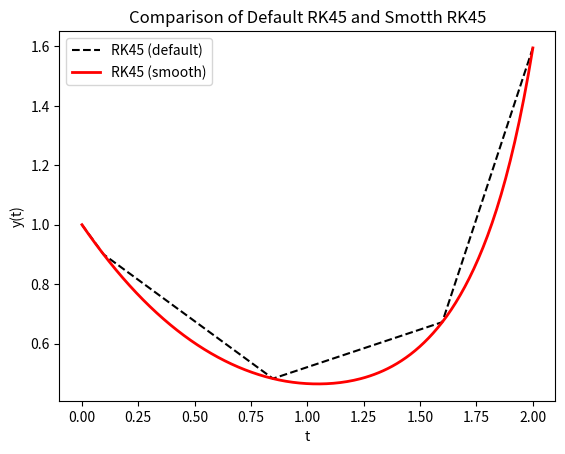
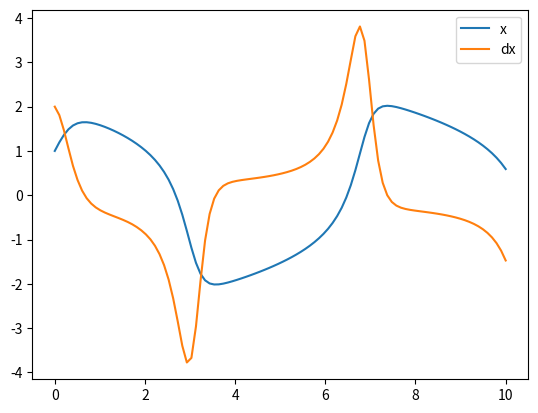
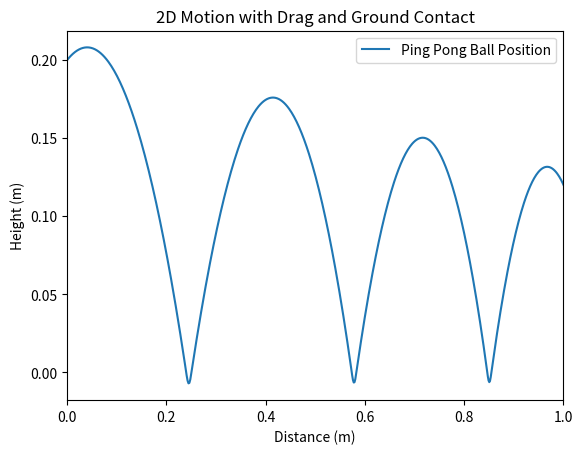

Reproduce these figures in Python, in order.
import numpy as np
import scipy.integrate as sc
import matplotlib.pyplot as plt

######## QUESTION 1 ############

# S(t_j+1) = S(tj) + h(dS(tj)/dt)
def euler(df, S0, h, steps, t0=0):
    S = [S0]
    t = [t0]

    for i in range(steps):
        tj = t[-1]
        Sj = S[-1]
        S2 = Sj + h * df(tj, Sj)
        tj += h
        S.append(S2)
        t.append(tj)
    return t, S 

def df(t, y):
    return y* t**2 - 1.1*y

y0 = 1
t0 = 0
tf = 2

h_values = [0.5, 0.1, 0.01]

# euler_sol = [euler(df, y0, h, t0, tf) for h in h_values]
euler_sol = euler(df, y0, h_values[2], steps=200, t0=t0)

sol_default = sc.solve_ivp(df, [t0, tf], [y0])

t_eval = np.linspace(t0, tf, 200)
sol_smooth = sc.solve_ivp(df, [t0, tf], [y0], t_eval=t_eval)

plt.figure()
# RK45 default
plt.plot(sol_default.t, sol_default.y[0], 'k--', label='RK45 (default)')
# RK45 smooth
plt.plot(sol_smooth.t, sol_smooth.y[0], 'r', linewidth=2, label='RK45 (smooth)')
# plt.plot(euler_sol[0], euler_sol[1], '--', label='My euler')
# Graph styling
plt.title("Comparison of Default RK45 and Smotth RK45")
plt.xlabel("t")
plt.ylabel("y(t)")
plt.legend()
# plt.grid(True)
plt.show()

######### QUESTION 2 ############

def system(t, states):
    mu = 2
    x, dx = states
    dx2 = mu * (1 - x**2) * dx - x 
    dx1 = dx
    return [dx1, dx2]

t0 = 0
tf = 10
t = np.linspace(t0, tf, 100)
y0 = [1, 2]

sol = sc.solve_ivp(system, (t0, tf), y0, t_eval = t)

plt.figure()
plt.plot(sol.t, sol.y[0], label='x')
plt.plot(sol.t, sol.y[1], label='dx')
plt.legend()
plt.show()

########### QUESTION 3 #############

def system(t, states):
    m = 0.0027 # kg 
    f = 0.0007 # kg/m
    b = 0.01 # kg/s
    k = 200 # N/m
    g = 9.81 # m/s**2    
    x, y, dx, dy = states
    dx1 = dx
    dy1 = dy

    if y <= 0:
        dxx = (-f * dx * np.sqrt(dx**2 + dy**2)) / m
        dyy = (-f * dy * np.sqrt(dx**2 + dy**2) - m * g - b * dy - k * y) / m
    else:
        dxx = (1/m) * (-f * dx * np.sqrt(dx**2 + dy**2))
        dyy = (1/m) * (-f * dy * np.sqrt(dx**2 + dy**2) - m * g)
    return [dx1, dy1, dxx, dyy]

y0 = [0.0, 0.2, 1.0, 0.4]

t0, tf = 0, 2
t_eval = np.linspace(t0, tf, 1000)

sol = sc.solve_ivp(system, (t0, tf), y0, t_eval = t_eval)

plt.figure()
plt.plot(sol.y[0], sol.y[1], label="Ping Pong Ball Position")
plt.xlim(0.0, 1.0)
plt.xlabel("Distance (m)")
plt.ylabel("Height (m)")
plt.legend()
plt.title("2D Motion with Drag and Ground Contact")
plt.show()